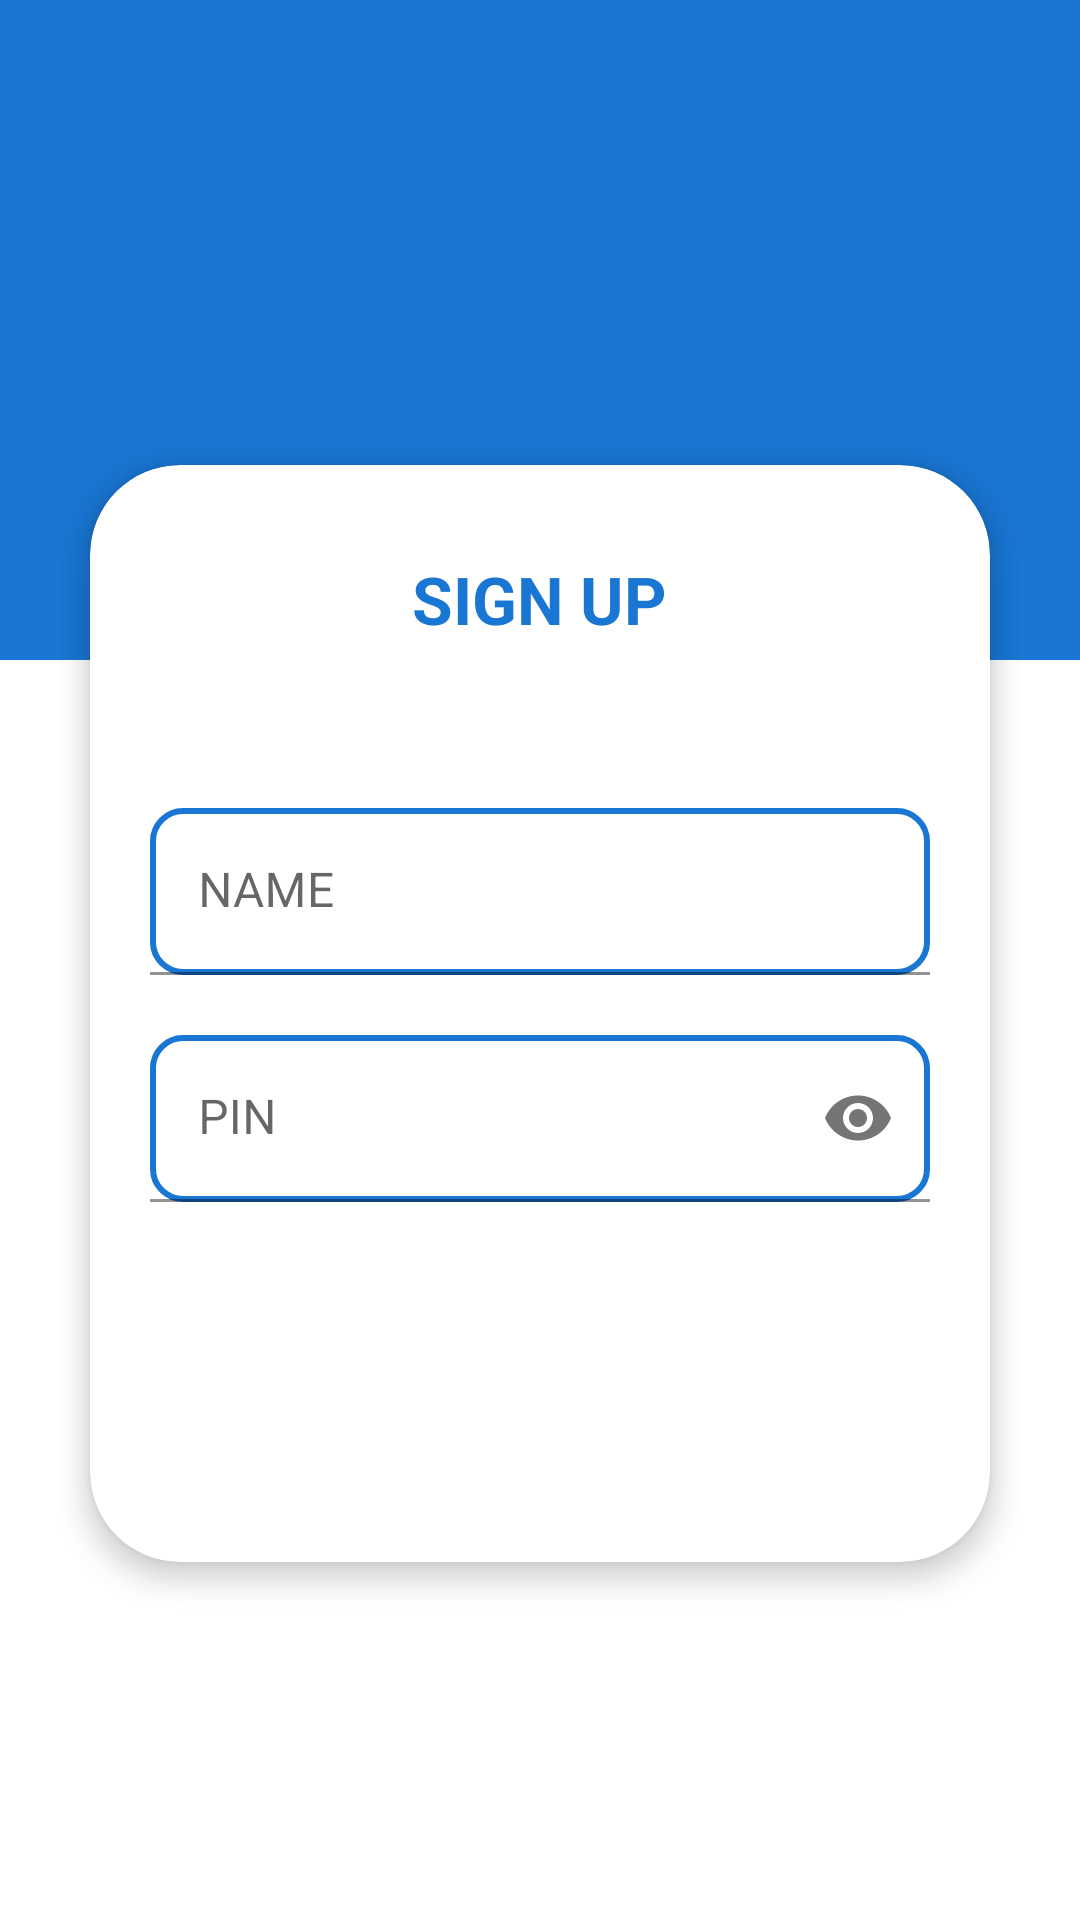

Android layout source for this screen:
<!-- AndroidManifest.xml: application theme Theme.Cuebue -->
<!-- res/layout/activity_sign_up.xml -->
<?xml version="1.0" encoding="utf-8"?>
<RelativeLayout
    xmlns:android="http://schemas.android.com/apk/res/android"
    xmlns:app="http://schemas.android.com/apk/res-auto"
    xmlns:tools="http://schemas.android.com/tools"
    android:layout_width="match_parent"
    android:layout_height="match_parent"
    tools:context=".Sign_Up">

    <View
        android:layout_width="match_parent"
        android:layout_height="220dp"
        android:background="@color/colorPrimary" />

    <LinearLayout
        android:layout_width="match_parent"
        android:layout_height="match_parent"
        android:layout_centerInParent="true"
        android:orientation="vertical"
        android:padding="@dimen/spacing_mlarge">

        <ImageView
            android:layout_width="90dp"
            android:layout_height="90dp"
            android:layout_gravity="center_horizontal"
            android:layout_marginTop="@dimen/spacing_large"
            android:layout_marginBottom="@dimen/spacing_mlarge"
            app:tint="@android:color/white" />

        <androidx.cardview.widget.CardView
            android:layout_width="match_parent"
            android:layout_height="wrap_content"
            android:layout_margin="@dimen/spacing_middle"
            android:visibility="visible"
            app:cardCornerRadius="30dp"
            app:cardElevation="5dp">

            <LinearLayout
                android:layout_width="match_parent"
                android:layout_height="wrap_content"
                android:orientation="vertical"
                android:padding="@dimen/spacing_mlarge">

                <TextView
                    android:layout_width="wrap_content"
                    android:layout_height="wrap_content"
                    android:layout_gravity="center_horizontal"
                    android:layout_marginTop="@dimen/spacing_middle"
                    android:layout_marginBottom="@dimen/spacing_xlarge"
                    android:text="@string/signup"
                    android:textAppearance="@style/Base.TextAppearance.AppCompat.Large"
                    android:textColor="@color/colorPrimary"
                    android:textStyle="bold" />

                <View
                    android:layout_width="0dp"
                    android:layout_height="@dimen/spacing_mlarge" />

                <com.google.android.material.textfield.TextInputLayout
                    android:layout_width="match_parent"
                    android:layout_height="wrap_content"
                    android:hint="@string/name">

                <com.google.android.material.textfield.TextInputEditText
                    android:id="@+id/namney"
                    android:layout_width="match_parent"
                    android:layout_height="wrap_content"
                    android:background="@drawable/rounded_edittext"
                    android:inputType="text"
                    android:maxLines="1"
                    android:minHeight="48dp"
                    android:singleLine="true"
                    android:textColor="@color/black" />

                </com.google.android.material.textfield.TextInputLayout>

                <View
                    android:layout_width="0dp"
                    android:layout_height="@dimen/spacing_mlarge" />

                <com.google.android.material.textfield.TextInputLayout
                    android:layout_width="match_parent"
                    android:layout_height="wrap_content"
                    app:passwordToggleEnabled="true"
                    android:hint="@string/pinacle">

                <com.google.android.material.textfield.TextInputEditText
                    android:id="@+id/sign_up_password"
                    android:layout_width="match_parent"
                    android:layout_height="wrap_content"
                    android:background="@drawable/rounded_edittext"
                    android:inputType="numberPassword"
                    android:maxLength="6"
                    android:maxLines="1"
                    android:minHeight="48dp"
                    android:singleLine="true"
                    android:textColor="@color/black" />

                </com.google.android.material.textfield.TextInputLayout>

                <View
                    android:layout_width="0dp"
                    android:layout_height="@dimen/spacing_mlarge" />

                <Button
                    android:id="@+id/sign_up_proceed"
                    android:layout_width="match_parent"
                    android:layout_height="55dp"
                    android:layout_marginLeft="-4dp"
                    android:layout_marginRight="-4dp"
                    android:background="@drawable/btn_rounded_primary"
                    android:text="@string/proceed"
                    android:textAllCaps="false"
                    android:textColor="@android:color/white"
                    android:textStyle="bold" />

                <LinearLayout
                    android:layout_width="match_parent"
                    android:layout_height="wrap_content"
                    android:layout_marginTop="@dimen/spacing_large"
                    android:layout_marginBottom="@dimen/spacing_medium"
                    android:gravity="center"
                    android:orientation="horizontal">




















                </LinearLayout>

            </LinearLayout>

        </androidx.cardview.widget.CardView>

        <View
            android:layout_width="0dp"
            android:layout_height="@dimen/spacing_large" />

    </LinearLayout>


</RelativeLayout>
<!-- resources referenced by this layout -->
<resources>
  <color name="black">#FF000000</color>
  <color name="blue_grey_300">#90A4AE</color>
  <color name="colorPrimary">#1976D2</color>
  <color name="colorPrimaryLight">#1E88E5</color>
  <dimen name="spacing_large">15dp</dimen>
  <dimen name="spacing_medium">10dp</dimen>
  <dimen name="spacing_middle">10dp</dimen>
  <dimen name="spacing_mlarge">20dp</dimen>
  <dimen name="spacing_xlarge">35dp</dimen>
  <!-- drawable rounded_edittext (drawable) -->
  <?xml version="1.0" encoding="utf-8"?>
  <shape xmlns:android="http://schemas.android.com/apk/res/android"
      android:padding="60dp"
  
      android:shape="rectangle" >
  
      <solid android:color="#FFFFFF" />
  
      <stroke
          android:width="2dp"
          android:color="#1976D2" />
      <corners
          android:radius="10dp"
          />
  
  </shape>
  <string name="already">Already Registered?</string>
  <string name="name">NAME</string>
  
  
      //Buttons
  <string name="pinacle">PIN</string>
  <string name="proceed">P R O C E E D</string>
  <string name="sign_in">SIGN IN</string>
  <string name="signup">SIGN UP</string>
  <style name="Theme.Cuebue" parent="Theme.MaterialComponents.Light.NoActionBar">
          
          <item name="colorPrimary">@color/colorPrimary</item>
          <item name="colorPrimaryVariant">@color/colorPrimary</item>
          <item name="colorOnPrimary">@color/white</item>
          
          <item name="colorSecondary">@color/teal_200</item>
          <item name="colorSecondaryVariant">@color/teal_700</item>
          <item name="colorOnSecondary">@color/black</item>
          
          <item name="android:statusBarColor" tools:targetApi="l">?attr/colorPrimaryVariant</item>
          
      </style>
  <color name="white">#FFFFFFFF</color>
  <color name="teal_200">#80CBC4</color>
  <color name="teal_700">#00796B</color>
</resources>
